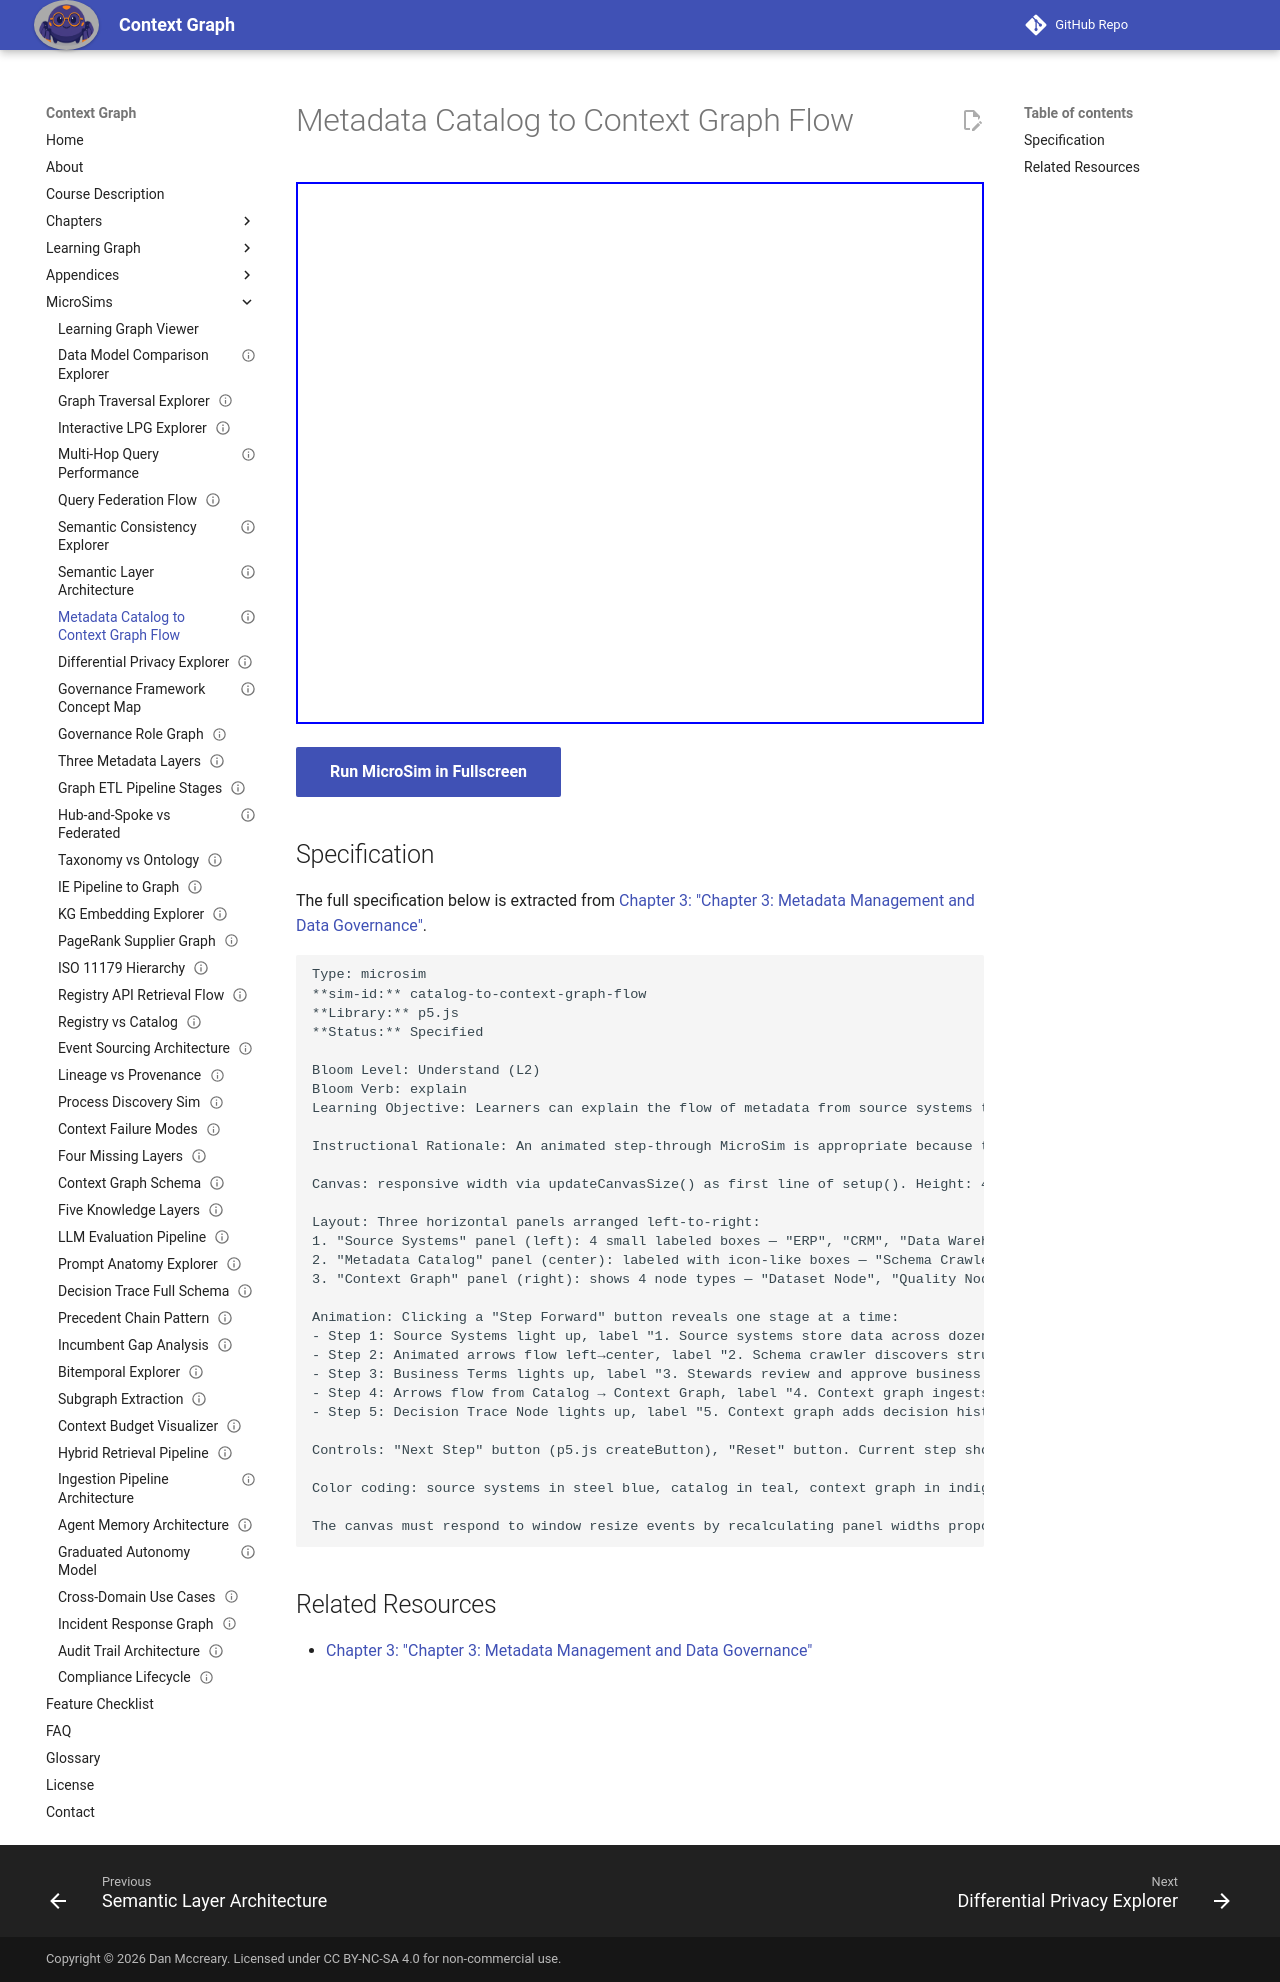

repository: dmccreary/context-graph · page: sims/catalog-to-context-graph-flow/index.html · generator: mkdocs

---
title: Metadata Catalog to Context Graph Flow
description: Learners can explain the flow of metadata from source systems through a catalog platform into a context graph.
status: implemented
library: p5.js
bloom_level: Understand (L2)
---

# Metadata Catalog to Context Graph Flow



<iframe src="main.html" width="100%" height="542" scrolling="no"></iframe>

[Run MicroSim in Fullscreen](main.html){ .md-button .md-button--primary }

## Specification

The full specification below is extracted from
[Chapter 3: "Chapter 3: Metadata Management and Data Governance"](../../chapters/03-metadata-management/index.md).

```text
Type: microsim
**sim-id:** catalog-to-context-graph-flow
**Library:** p5.js
**Status:** Specified

Bloom Level: Understand (L2)
Bloom Verb: explain
Learning Objective: Learners can explain the flow of metadata from source systems through a catalog platform into a context graph.

Instructional Rationale: An animated step-through MicroSim is appropriate because the Understand objective requires learners to trace a concrete data transformation — seeing metadata move through each stage makes the pipeline tangible rather than abstract.

Canvas: responsive width via updateCanvasSize() as first line of setup(). Height: 480px. White background with subtle light gray (#F5F5F5) panel backgrounds.

Layout: Three horizontal panels arranged left-to-right:
1. "Source Systems" panel (left): 4 small labeled boxes — "ERP", "CRM", "Data Warehouse", "Streaming Events" — stacked vertically
2. "Metadata Catalog" panel (center): labeled with icon-like boxes — "Schema Crawler", "Business Terms", "Quality Scores", "Lineage Graph"
3. "Context Graph" panel (right): shows 4 node types — "Dataset Node", "Quality Node", "Owner Node", "Decision Trace Node" — connected by edges

Animation: Clicking a "Step Forward" button reveals one stage at a time:
- Step 1: Source Systems light up, label "1. Source systems store data across dozens of systems"
- Step 2: Animated arrows flow left→center, label "2. Schema crawler discovers structure (automated)"
- Step 3: Business Terms lights up, label "3. Stewards review and approve business metadata (human-in-loop)"
- Step 4: Arrows flow from Catalog → Context Graph, label "4. Context graph ingests metadata as nodes and edges"
- Step 5: Decision Trace Node lights up, label "5. Context graph adds decision history — the catalog cannot"

Controls: "Next Step" button (p5.js createButton), "Reset" button. Current step shown as "Step N of 5" text below canvas.

Color coding: source systems in steel blue, catalog in teal, context graph in indigo. Arrows are orange (#E76F51) when active.

The canvas must respond to window resize events by recalculating panel widths proportionally.
```

## Related Resources

- [Chapter 3: "Chapter 3: Metadata Management and Data Governance"](../../chapters/03-metadata-management/index.md)
